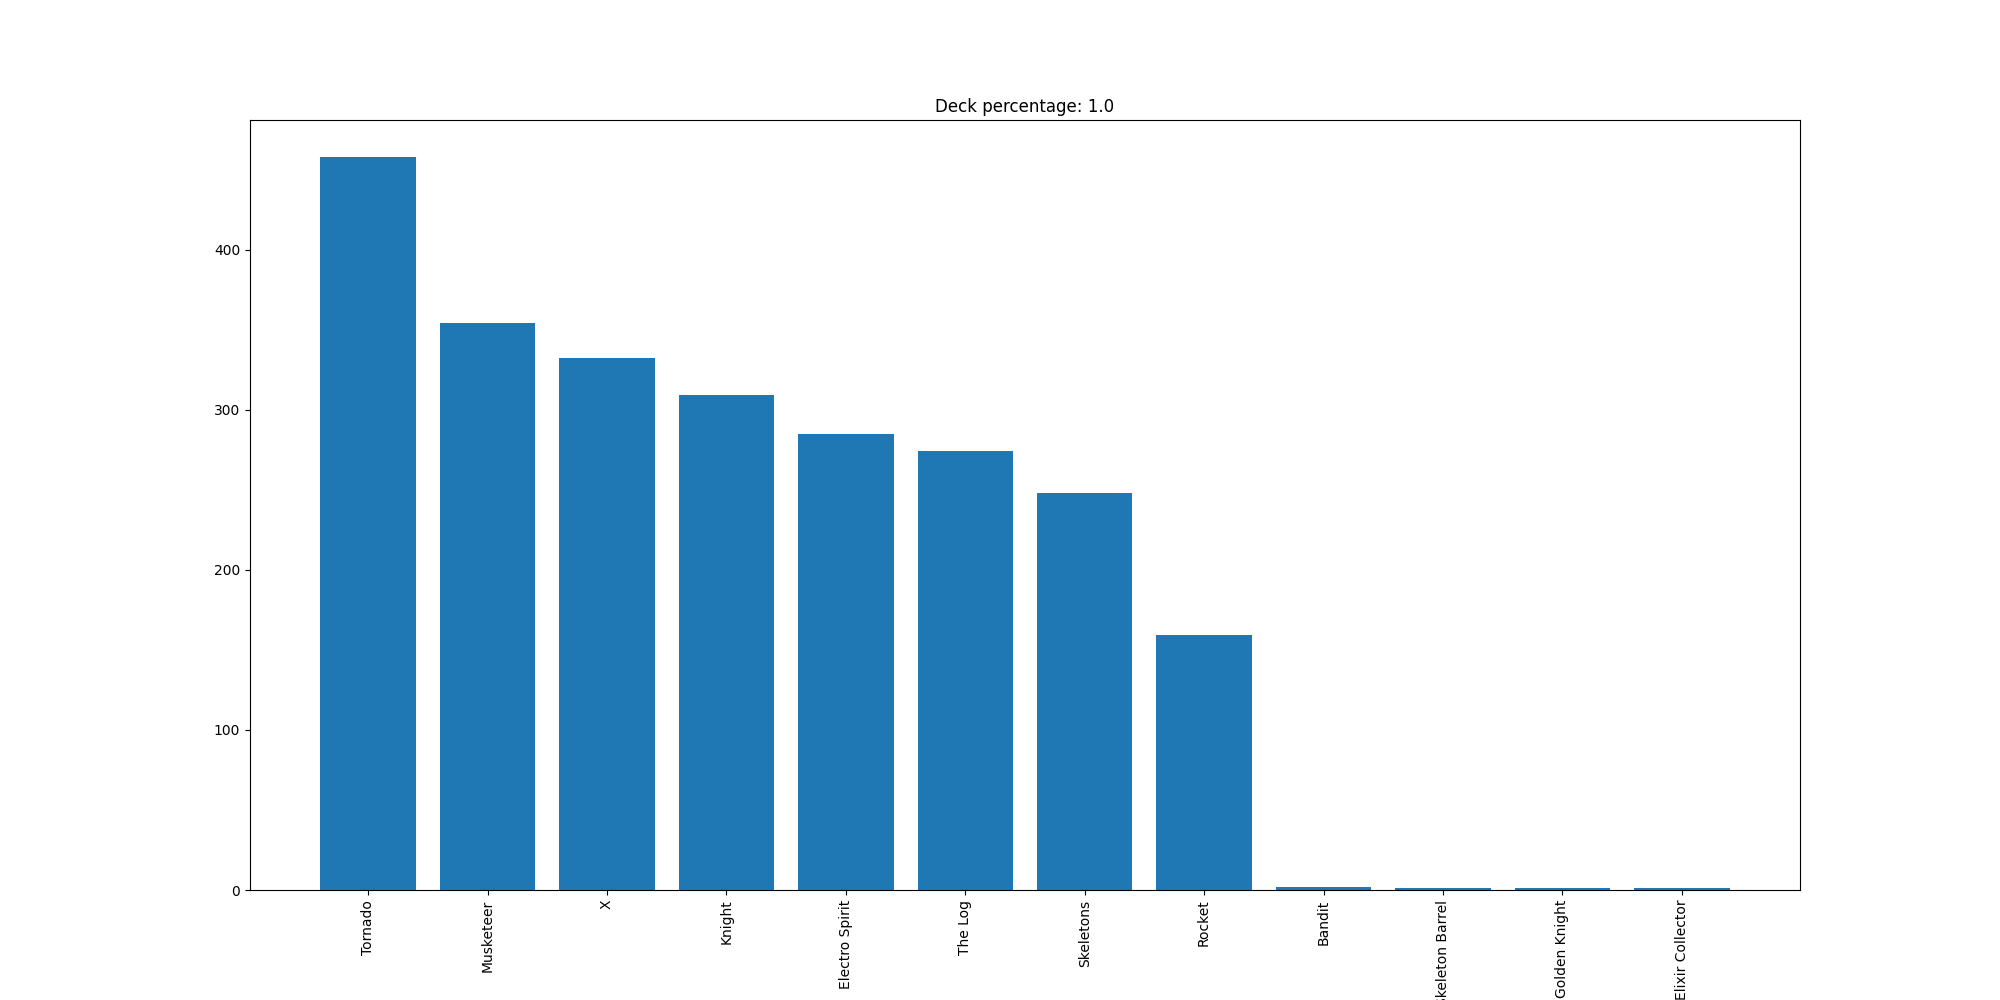

Source data for this figure (header and first rows):
Tornado, 458
Musketeer, 354
X, 332
Knight, 309
Electro Spirit, 285
The Log, 274
Skeletons, 248
Rocket, 159
Bandit, 2
Skeleton Barrel, 1
Golden Knight, 1
Elixir Collector, 1
